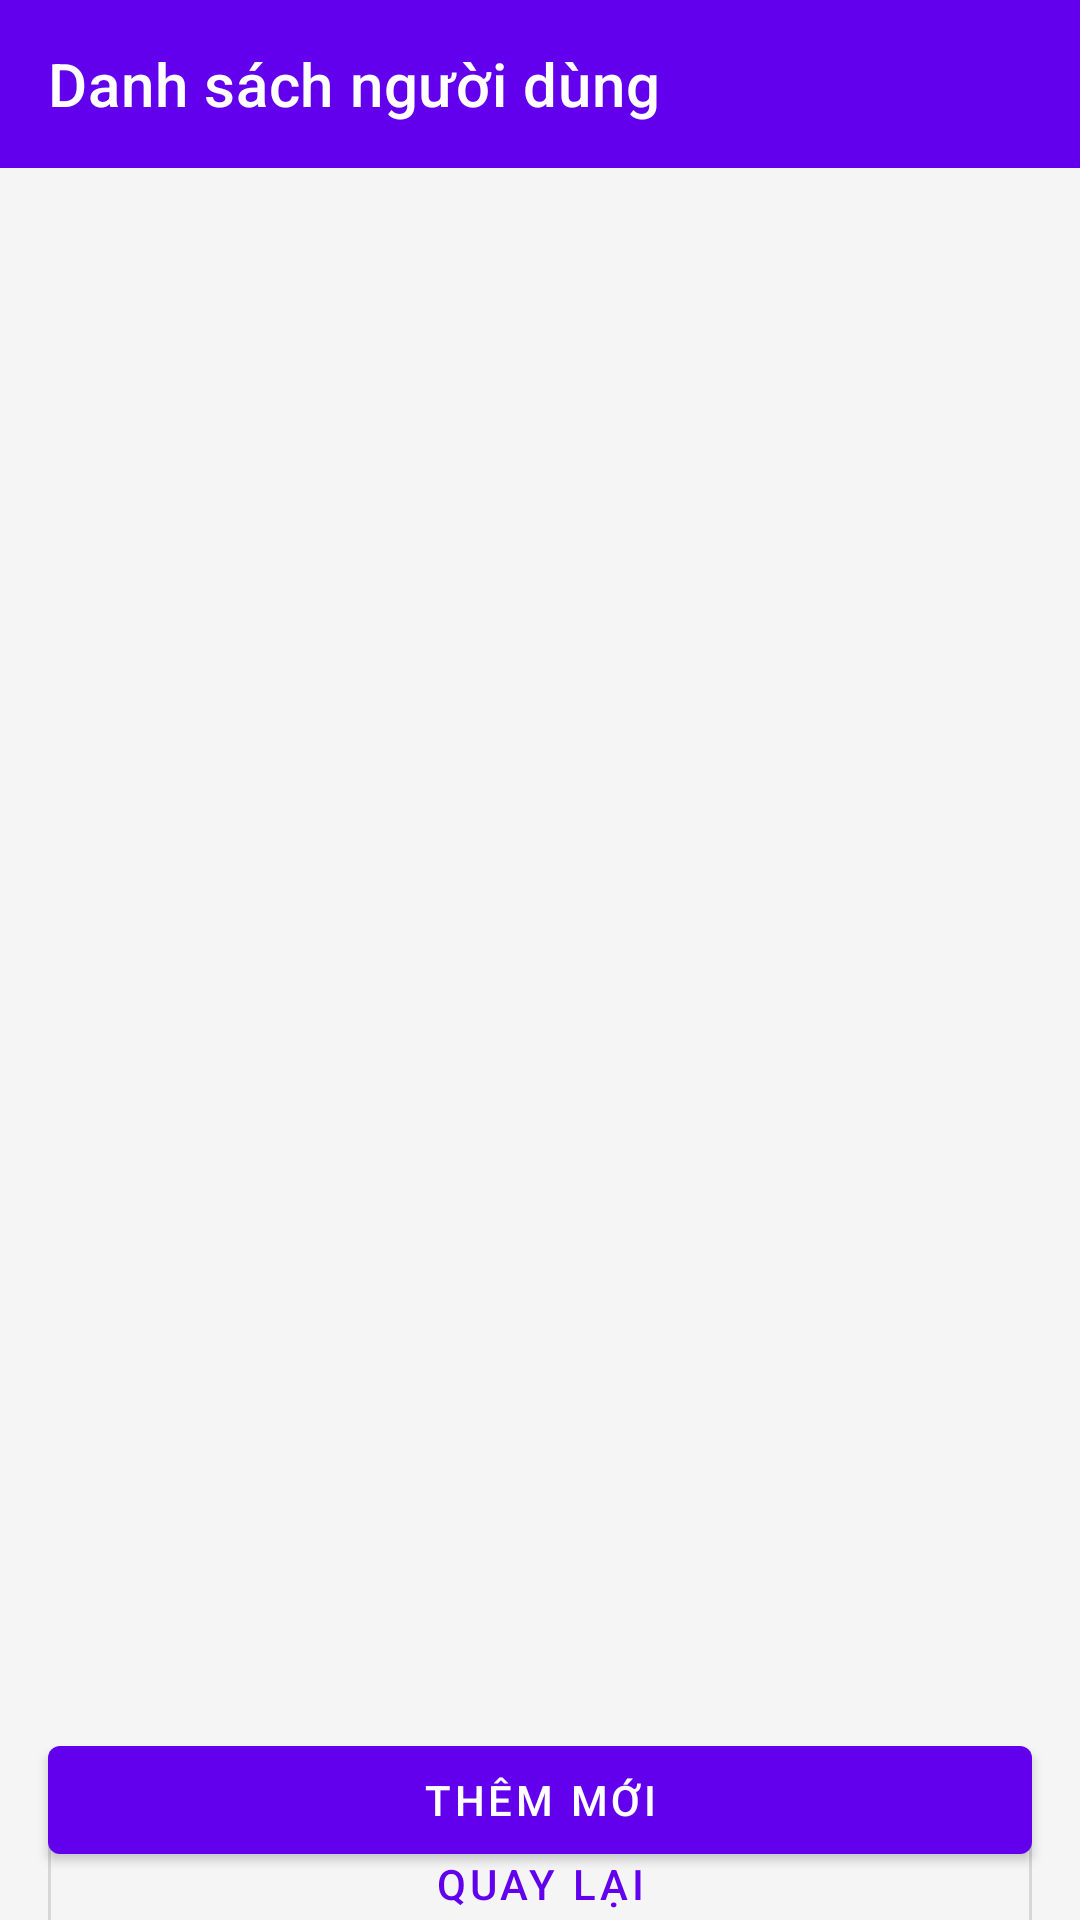

Android layout source for this screen:
<!-- AndroidManifest.xml: application theme Theme.Bai_kiem_tra_2 -->
<!-- res/layout/activity_user_list.xml -->
<?xml version="1.0" encoding="utf-8"?>
<androidx.constraintlayout.widget.ConstraintLayout xmlns:android="http://schemas.android.com/apk/res/android"
    xmlns:app="http://schemas.android.com/apk/res-auto"
    android:layout_width="match_parent"
    android:layout_height="match_parent"
    android:background="@color/background">

    <com.google.android.material.appbar.AppBarLayout
        android:id="@+id/appBarLayout"
        android:layout_width="match_parent"
        android:layout_height="wrap_content"
        app:layout_constraintTop_toTopOf="parent">

        <androidx.appcompat.widget.Toolbar
            android:id="@+id/toolbar"
            android:layout_width="match_parent"
            android:layout_height="?attr/actionBarSize"
            android:background="?attr/colorPrimary"
            app:title="@string/user_list_title"
            app:titleTextColor="@android:color/white"/>

    </com.google.android.material.appbar.AppBarLayout>

    <androidx.recyclerview.widget.RecyclerView
        android:id="@+id/recyclerViewUsers"
        android:layout_width="0dp"
        android:layout_height="0dp"
        android:padding="8dp"
        android:clipToPadding="false"
        app:layout_constraintTop_toBottomOf="@id/appBarLayout"
        app:layout_constraintBottom_toTopOf="@id/buttonAddNew"
        app:layout_constraintStart_toStartOf="parent"
        app:layout_constraintEnd_toEndOf="parent"/>

    <com.google.android.material.button.MaterialButton
        android:id="@+id/buttonAddNew"
        android:layout_width="0dp"
        android:layout_height="wrap_content"
        android:text="@string/add_new"
        android:layout_margin="16dp"
        app:layout_constraintBottom_toBottomOf="parent"
        app:layout_constraintStart_toStartOf="parent"
        app:layout_constraintEnd_toEndOf="parent"/>

    <com.google.android.material.button.MaterialButton
        android:id="@+id/buttonBack"
        android:layout_width="0dp"
        android:layout_height="wrap_content"
        android:text="@string/back"
        android:layout_marginTop="8dp"
        app:layout_constraintTop_toBottomOf="@id/buttonAddNew"
        app:layout_constraintStart_toStartOf="@id/buttonAddNew"
        app:layout_constraintEnd_toEndOf="@id/buttonAddNew"
        app:layout_constraintBottom_toBottomOf="parent"
        android:layout_marginBottom="16dp"
        style="@style/Widget.MaterialComponents.Button.OutlinedButton"/>

</androidx.constraintlayout.widget.ConstraintLayout>
<!-- resources referenced by this layout -->
<resources>
  <color name="background">#F5F5F5</color>
  <string name="add_new">Thêm mới</string>
  <string name="back">Quay lại</string>
  <string name="user_list_title">Danh sách người dùng</string>
  <style name="Theme.Bai_kiem_tra_2" parent="Theme.MaterialComponents.DayNight.DarkActionBar">
          
          <item name="colorPrimary">@color/purple_500</item>
          <item name="colorPrimaryVariant">@color/purple_700</item>
          <item name="colorOnPrimary">@color/white</item>
          
          <item name="colorSecondary">@color/teal_200</item>
          <item name="colorSecondaryVariant">@color/teal_700</item>
          <item name="colorOnSecondary">@color/black</item>
          
          <item name="android:statusBarColor">?attr/colorPrimaryVariant</item>
          
      </style>
  <color name="purple_500">#FF6200EE</color>
  <color name="purple_700">#FF3700B3</color>
  <color name="white">#FFFFFFFF</color>
  <color name="teal_200">#FF03DAC5</color>
  <color name="teal_700">#FF018786</color>
  <color name="black">#FF000000</color>
</resources>
